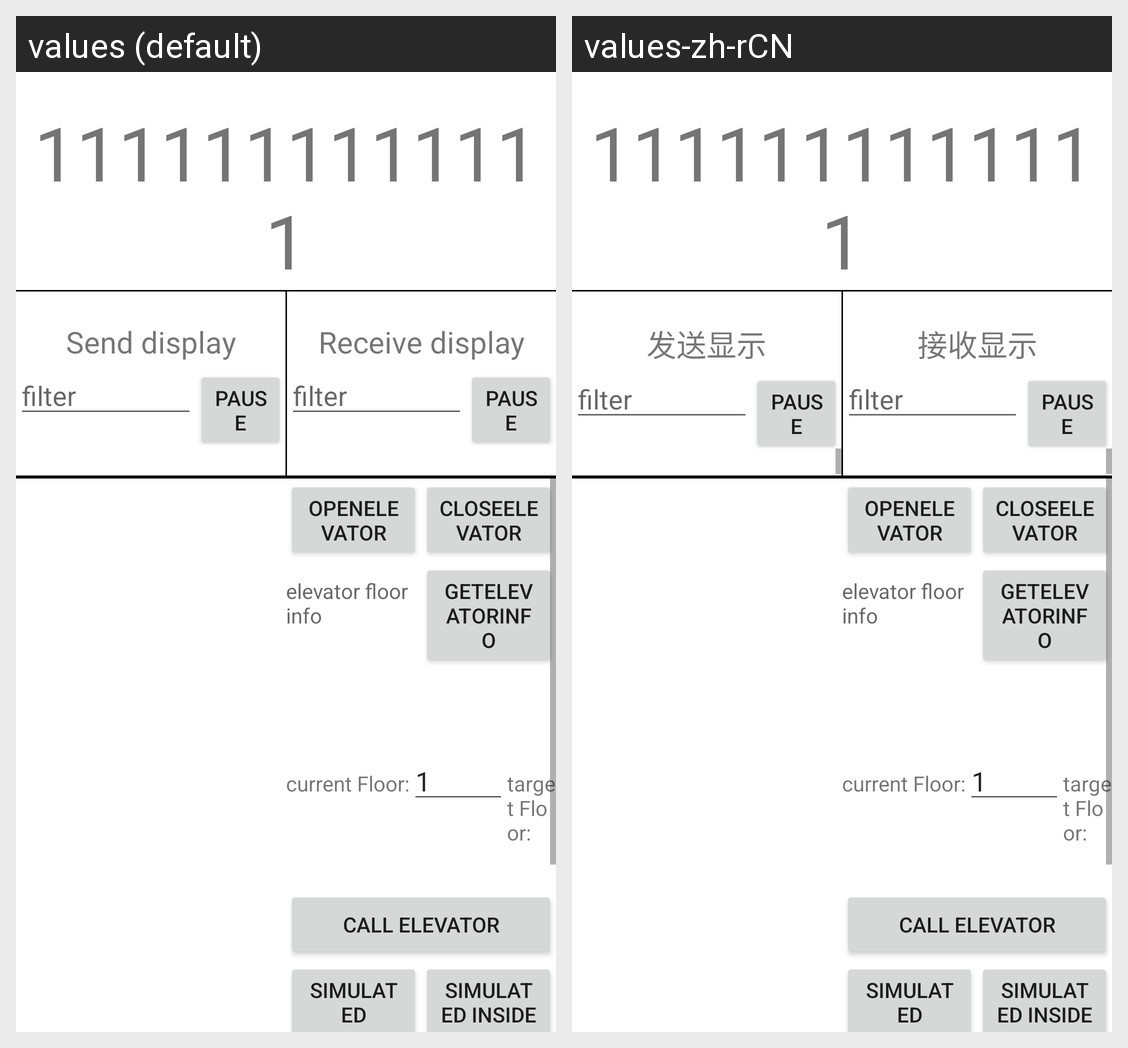

The Android screen above is rendered under two locales of the same app. Produce the string resources it draws, with the default and per-locale values.
Android screen res/layout/activity_elevator_demo.xml rendered under 2 locales, left to right: values (default), values-zh-rCN. Device: Nexus 5 (rendered at 1080×1920; each locale shown at half size, 540×960, under a caption strip naming it); theme AppTheme.
Strings drawn on this screen, with the default value and each locale's value (text and hints the layout hard-codes, and strings that could not be matched under every locale, appear in the picture but are not listed):

send_show
  values: Send display
  values-zh-rCN: 发送显示

rec_show
  values: Receive display
  values-zh-rCN: 接收显示
